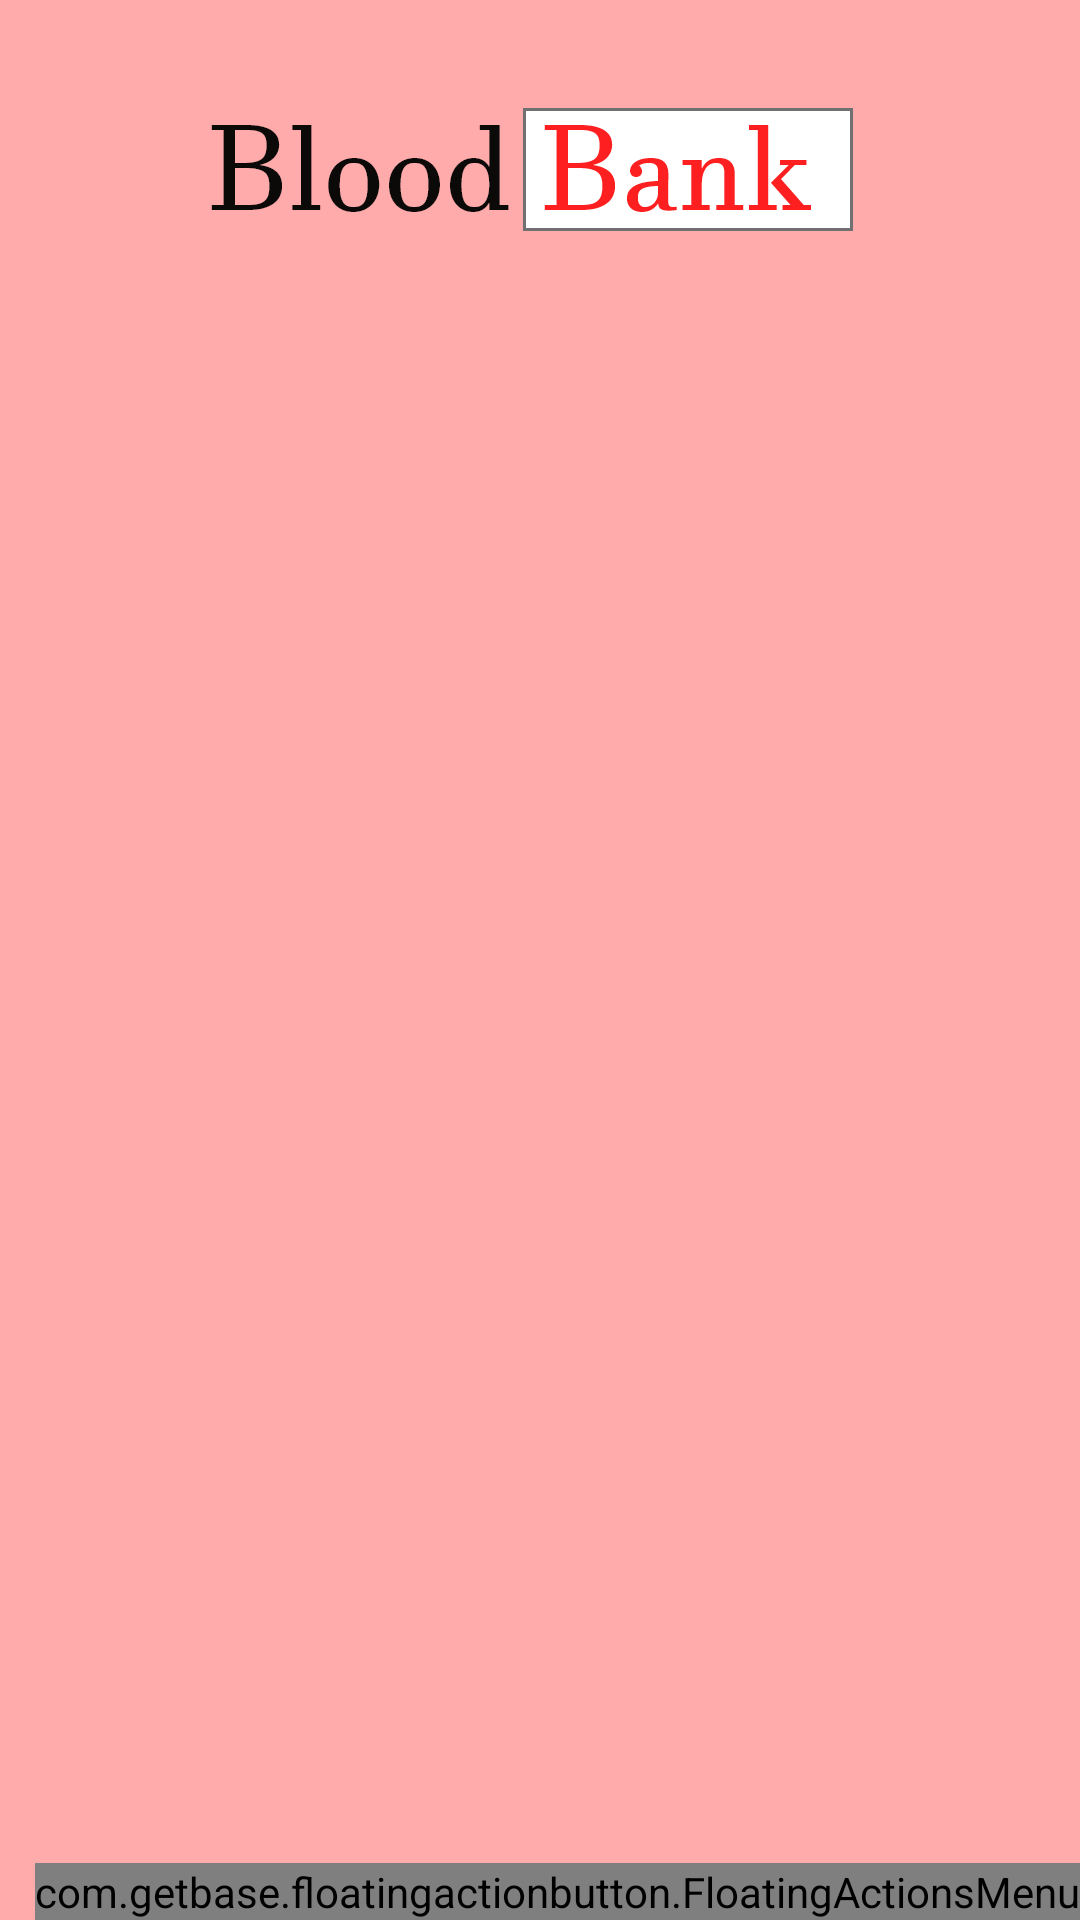

The Android layout XML behind this screen, and the referenced resources:
<!-- AndroidManifest.xml: application theme Theme.MyApplication -->
<!-- res/layout/activity_blood_bank_page.xml -->
<?xml version="1.0" encoding="utf-8"?>
<RelativeLayout xmlns:android="http://schemas.android.com/apk/res/android"
    xmlns:app="http://schemas.android.com/apk/res-auto"
    xmlns:tools="http://schemas.android.com/tools"
    android:layout_width="match_parent"
    android:layout_height="match_parent"
    tools:context=".BloodBankPage"
    android:orientation="vertical"
    android:background="#FFABAB">



    <LinearLayout
        android:layout_width="match_parent"
        android:layout_height="wrap_content"
            android:orientation="vertical">
        <ImageView
            android:layout_width="wrap_content"
            android:layout_height="wrap_content"
            android:src="@drawable/bloodtitle"
            android:layout_gravity="center"
            android:layout_margin="10dp"
            android:padding="10dp"/>

        <androidx.recyclerview.widget.RecyclerView
            android:layout_width="match_parent"
            android:layout_height="match_parent"
            android:id="@+id/recycleView"/>

    </LinearLayout>

    <com.getbase.floatingactionbutton.FloatingActionsMenu
        android:layout_width="wrap_content"
        android:layout_height="wrap_content"
        app:fab_labelsPosition="left"
        app:fab_labelStyle="@style/LabelStyle"
        android:layout_alignParentEnd="true"
        android:layout_alignParentRight="true"
        android:layout_alignParentBottom="true">


        <com.getbase.floatingactionbutton.FloatingActionButton
            android:layout_width="wrap_content"
            android:layout_height="wrap_content"
            android:id="@+id/search"
            app:fab_colorNormal="#FFF"
            app:fab_size="mini"
            app:fab_title="SEARCH"
            app:fab_icon="@drawable/search"/>
        <com.getbase.floatingactionbutton.FloatingActionButton
            android:layout_width="wrap_content"
            android:layout_height="wrap_content"
            android:id="@+id/addperson"
            app:fab_colorNormal="#FFF"
            app:fab_size="mini"
            app:fab_title="ADD DATA"
            app:fab_icon="@drawable/addperson"/>


    </com.getbase.floatingactionbutton.FloatingActionsMenu>



</RelativeLayout>
<!-- resources referenced by this layout -->
<resources>
  <!-- drawable addperson (drawable) -->
  <vector xmlns:android="http://schemas.android.com/apk/res/android"
      android:width="24dp"
      android:height="24dp"
      android:viewportWidth="24"
      android:viewportHeight="24"
      android:tint="?attr/colorControlNormal">
    <path
        android:fillColor="@color/black"
        android:pathData="M9,8m-2,0a2,2 0,1 1,4 0a2,2 0,1 1,-4 0"
        android:strokeAlpha="0.3"
        android:fillAlpha="0.3"/>
    <path
        android:fillColor="@color/black"
        android:pathData="M9,16c-2.7,0 -5.8,1.29 -6,2h12C14.78,17.28 11.69,16 9,16z"
        android:strokeAlpha="0.3"
        android:fillAlpha="0.3"/>
    <path
        android:fillColor="@color/black"
        android:pathData="M9,14c-2.67,0 -8,1.34 -8,4v2h16v-2C17,15.34 11.67,14 9,14zM3,18c0.2,-0.71 3.3,-2 6,-2c2.69,0 5.78,1.28 6,2H3z"/>
    <path
        android:fillColor="@color/black"
        android:pathData="M20,10l0,-3l-2,0l0,3l-3,0l0,2l3,0l0,3l2,0l0,-3l3,0l0,-2z"/>
    <path
        android:fillColor="@color/black"
        android:pathData="M9,12c2.21,0 4,-1.79 4,-4c0,-2.21 -1.79,-4 -4,-4S5,5.79 5,8C5,10.21 6.79,12 9,12zM9,6c1.1,0 2,0.9 2,2c0,1.1 -0.9,2 -2,2S7,9.1 7,8C7,6.9 7.9,6 9,6z"/>
  </vector>
  <!-- drawable bloodtitle: png bitmap (drawable-hdpi, 5227 bytes) -->
  <!-- drawable search (drawable) -->
  <vector xmlns:android="http://schemas.android.com/apk/res/android"
      android:width="24dp"
      android:height="24dp"
      android:viewportWidth="24"
      android:viewportHeight="24"
      android:tint="?attr/colorControlNormal">
    <path
        android:fillColor="@color/black"
        android:pathData="M10,8m-4,0a4,4 0,1 1,8 0a4,4 0,1 1,-8 0"/>
    <path
        android:fillColor="@color/black"
        android:pathData="M10.35,14.01C7.62,13.91 2,15.27 2,18v2h9.54C9.07,17.24 10.31,14.11 10.35,14.01z"/>
    <path
        android:fillColor="@color/black"
        android:pathData="M19.43,18.02C19.79,17.43 20,16.74 20,16c0,-2.21 -1.79,-4 -4,-4s-4,1.79 -4,4c0,2.21 1.79,4 4,4c0.74,0 1.43,-0.22 2.02,-0.57L20.59,22L22,20.59L19.43,18.02zM16,18c-1.1,0 -2,-0.9 -2,-2c0,-1.1 0.9,-2 2,-2s2,0.9 2,2C18,17.1 17.1,18 16,18z"/>
  </vector>
  <style name="LabelStyle">
          <item name="android:background">@drawable/bg_label</item>
          <item name="android:color">#FFF</item>
      </style>
  <style name="Theme.MyApplication" parent="Theme.MaterialComponents.Light.NoActionBar">
          
          <item name="colorPrimary">@color/purple_500</item>
          <item name="colorPrimaryVariant">@color/purple_700</item>
          <item name="colorOnPrimary">@color/white</item>
          
          <item name="colorSecondary">@color/teal_200</item>
          <item name="colorSecondaryVariant">@color/teal_700</item>
          <item name="colorOnSecondary">@color/black</item>
          
          <item name="android:statusBarColor" tools:targetApi="l">?attr/colorPrimaryVariant</item>
          
      </style>
  <!-- drawable bg_label (drawable) -->
  <?xml version="1.0" encoding="utf-8"?>
  <shape
      xmlns:android="http://schemas.android.com/apk/res/android"
      android:shape="rectangle">
      <solid android:color="#B2000000"/>
      <corners android:radius="100dp"/>
  
      <padding
          android:left="8dp"
          android:right="8dp"
          android:top="2dp"
          android:bottom="2dp"/>
  
  </shape>
  <!-- not gathered from this repository: default colours our renderer supplied (Android Studio template values) -->
  <color name="purple_500">#FF6200EE</color>
  <color name="purple_700">#FF3700B3</color>
  <color name="teal_200">#FF03DAC5</color>
  <color name="teal_700">#FF018786</color>
  <color name="black">#FF000000</color>
  <color name="white">#FFFFFFFF</color>
</resources>
